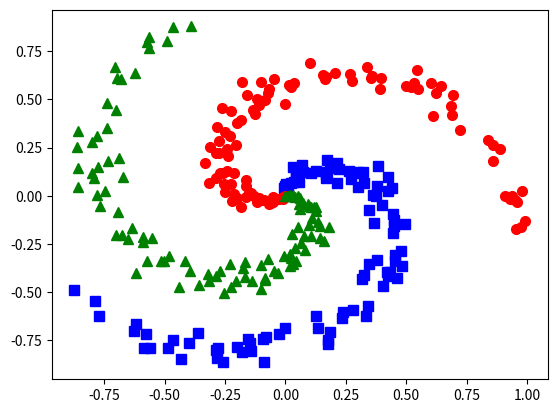

The script that saved this image:
from __future__ import division, print_function, unicode_literals
import math
import numpy as np
import matplotlib.pyplot as plt

N = 100  # number of points per class
d0 = 2  # dimensionality
C = 3  # number of classes
X = np.zeros((d0, N * C))  # data matrix (each row = single example)
y = np.zeros(N * C, dtype='uint8')  # class labels

for j in range(C):
    ix = range(N * j, N * (j + 1))
    r = np.linspace(0.0, 1, N)
    t = np.linspace(j * 4, (j + 1) * 4, N) + np.random.randn(N) * 0.2  # theta
    X[:, ix] = np.c_[r * np.sin(t), r * np.cos(t)].T
    y[ix] = j

# let visualize the data:
# plt.scatter(X[:N, 0], X[:N,1], c= y[:N], s=40, cmap=plt.cm.Spectral )

plt.plot(X[0, :N], X[1, :N], 'bs', markersize=7)
plt.plot(X[0, N:2*N], X[1, N:2*N], 'ro', markersize=7)
plt.plot(X[0, 2*N:3*N], X[1, 2*N:3*N], 'g^', markersize=7)
# plt.show()

def softmax(V):
    e_V = np.exp(V - np.max(V, axis = 0, keepdims = True))
    Z = e_V / e_V.sum(axis = 0)
    return Z

## One-hot coding
from scipy import sparse
def convert_labels(y, C = 3):
    Y = sparse.coo_matrix((np.ones_like(y),
        (y, np.arange(len(y)))), shape = (C, len(y))).toarray()
    return Y

# cost or loss function
def cost(Y, Yhat):
    return -np.sum(Y*np.log(Yhat))/Y.shape[1]

d0 = 2
d1 = h = 10 # size of hidden layer
d2 = C = 3
# initialize parameters randomly
W1 = 0.01*np.random.randn(d0, d1)
b1 = np.zeros((d1, 1))
W2 = 0.01*np.random.randn(d1, d2)
b2 = np.zeros((d2, 1))

Y = convert_labels(y, C)
N = X.shape[1]
eta = 1 # learning rate
for i in range(10000):
    ## Feedforward
    Z1 = np.dot(W1.T, X) + b1
    A1 = np.maximum(Z1, 0)
    Z2 = np.dot(W2.T, A1) + b2
    Yhat = softmax(Z2)

    # print loss after each 1000 iterations
    if i %1000 == 0:
        # compute the loss: average cross-entropy loss
        loss = cost(Y, Yhat)
        print("iter %d, loss: %f" %(i, loss))

    # backpropagation
    E2 = (Yhat - Y )/N
    dW2 = np.dot(A1, E2.T)
    db2 = np.sum(E2, axis = 1, keepdims = True)
    E1 = np.dot(W2, E2)
    E1[Z1 <= 0] = 0 # gradient of ReLU
    dW1 = np.dot(X, E1.T)
    db1 = np.sum(E1, axis = 1, keepdims = True)

    # Gradient Descent update
    W1 += -eta * dW1
    b1 += -eta * db1
    W2 += -eta * dW2
    b2 += -eta * db2